The GitHub repository Sahil2564/AquaFish contains a labelled image folder "dataset" with 7 categories: arowana, crowntail betta, flowerhorn, guppy, halfmoon betta, oscar, ryukin goldfish. Examples follow, each with its label.

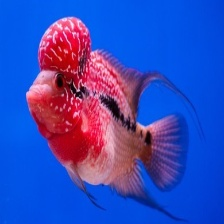
Label: flowerhorn

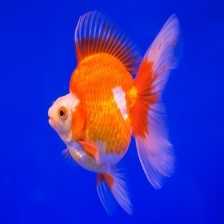
Label: ryukin goldfish

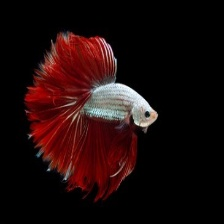
Label: halfmoon betta

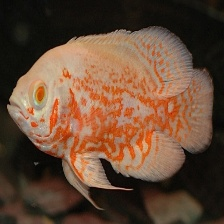
Label: oscar

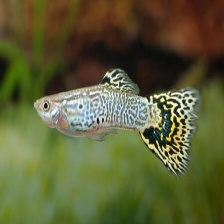
Label: guppy

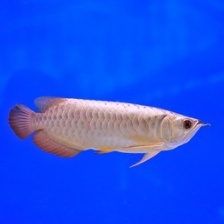
Label: arowana
